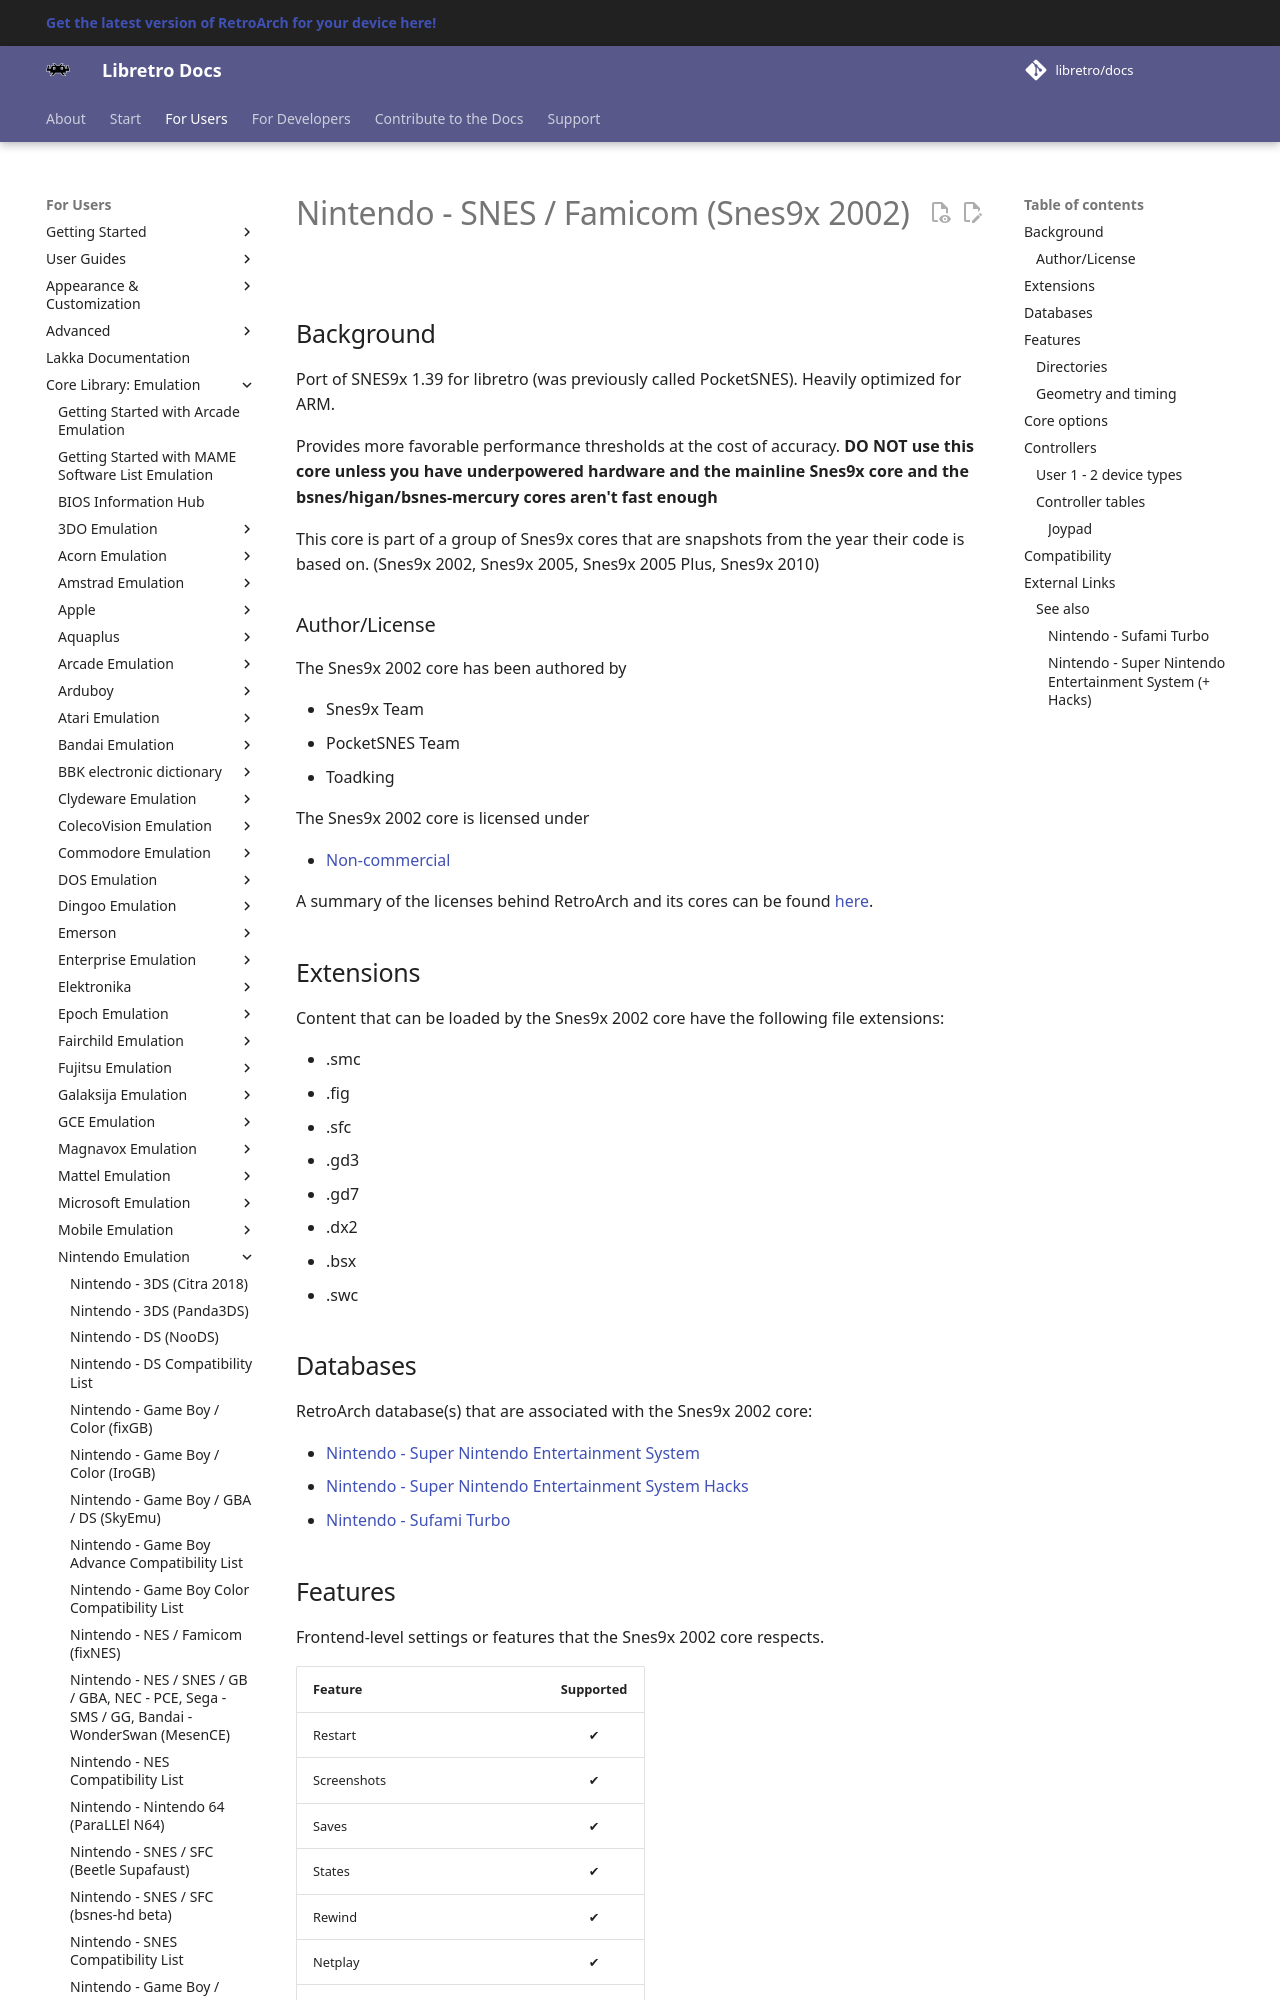

repository: libretro/docs · page: library/snes9x_2002/index.html · generator: mkdocs

---
title: "Snes9x 2002 – Nintendo SNES / Famicom core for RetroArch"
description: "RetroArch Snes9x 2002 core (Nintendo SNES / Famicom): core options and controls. Port of SNES9x 1.39 for libretro (was previously called PocketSNES)."
---

# Nintendo - SNES / Famicom (Snes9x 2002)

## Background

Port of SNES9x 1.39 for libretro (was previously called PocketSNES). Heavily optimized for ARM.

Provides more favorable performance thresholds at the cost of accuracy. **DO NOT use this core unless you have underpowered hardware and the mainline Snes9x core and the bsnes/higan/bsnes-mercury cores aren't fast enough**

This core is part of a group of Snes9x cores that are snapshots from the year their code is based on. (Snes9x 2002, Snes9x 2005, Snes9x 2005 Plus, Snes9x 2010)

### Author/License

The Snes9x 2002 core has been authored by

- Snes9x Team
- PocketSNES Team
- Toadking

The Snes9x 2002 core is licensed under

- [Non-commercial](https://github.com/libretro/snes9x/blob/master/docs/snes9x-license.txt)

A summary of the licenses behind RetroArch and its cores can be found [here](../development/licenses.md).

## Extensions

Content that can be loaded by the Snes9x 2002 core have the following file extensions:

- .smc
- .fig
- .sfc
- .gd3
- .gd7
- .dx2
- .bsx
- .swc

## Databases

RetroArch database(s) that are associated with the Snes9x 2002 core:

- [Nintendo - Super Nintendo Entertainment System](https://github.com/libretro/libretro-database/blob/master/rdb/Nintendo%20-%20Super%20Nintendo%20Entertainment%20System.rdb)
- [Nintendo - Super Nintendo Entertainment System Hacks](https://github.com/libretro/libretro-database/blob/master/rdb/Nintendo%20-%20Super%20Nintendo%20Entertainment%20System%20Hacks.rdb)
- [Nintendo - Sufami Turbo](https://github.com/libretro/libretro-database/blob/master/rdb/Nintendo%20-%20Sufami%20Turbo.rdb)
